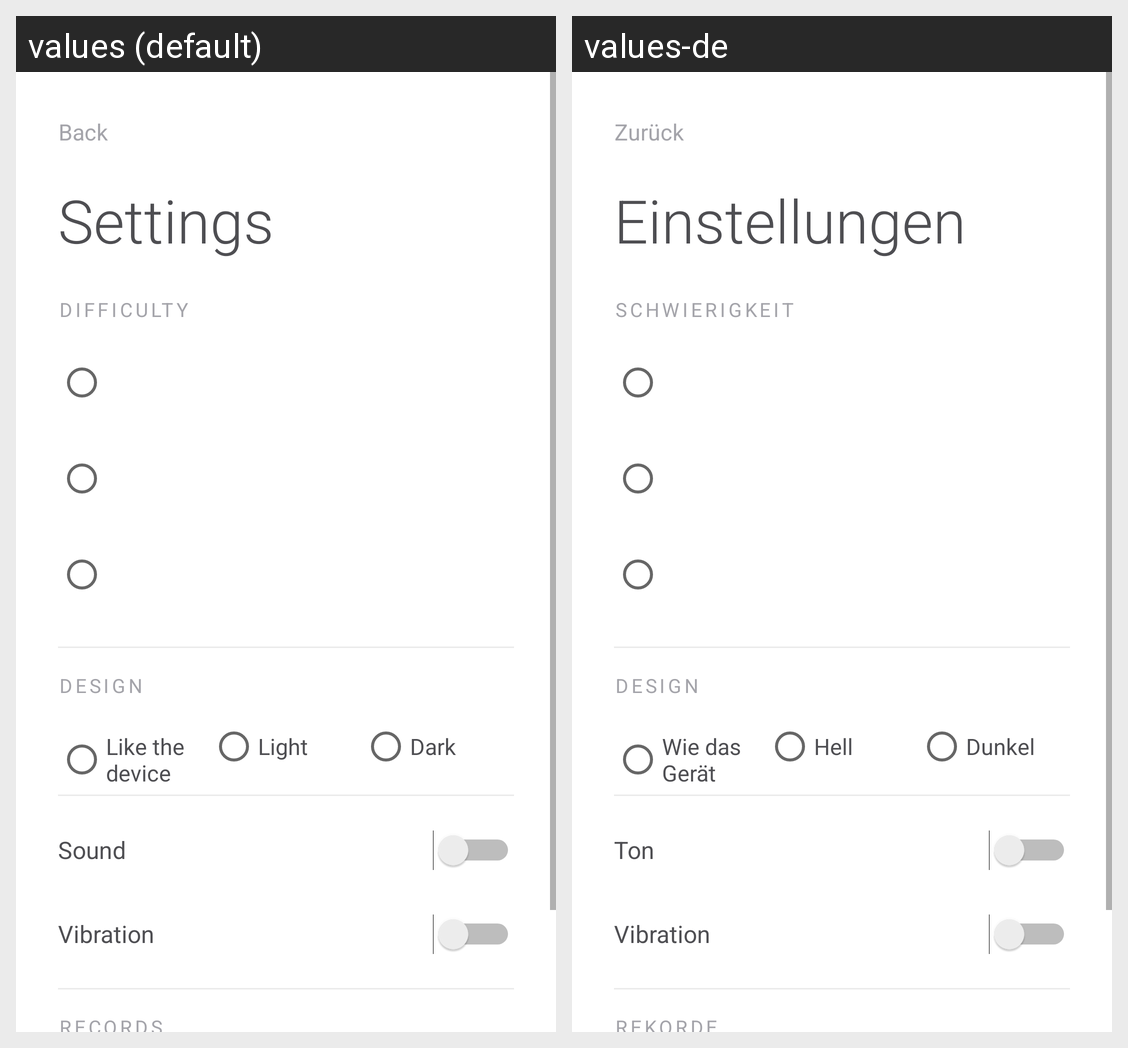

Strings drawn on this Android screen and how each of the app's shown locales translates them:
Android screen res/layout/activity_settings.xml rendered under 2 locales, left to right: values (default), values-de. Device: Nexus 5 (rendered at 1080×1920; each locale shown at half size, 540×960, under a caption strip naming it); theme Theme.Spheres.
Strings drawn on this screen, with the default value and each locale's value (text and hints the layout hard-codes, and strings that could not be matched under every locale, appear in the picture but are not listed):

back
  values: Back
  values-de: Zurück

settings
  values: Settings
  values-de: Einstellungen

settings_difficulty
  values: Difficulty
  values-de: Schwierigkeit

settings_theme
  values: Design
  values-de: Design

theme_system
  values: Like the device
  values-de: Wie das Gerät

theme_light
  values: Light
  values-de: Hell

theme_dark
  values: Dark
  values-de: Dunkel

settings_sound
  values: Sound
  values-de: Ton

settings_vibration
  values: Vibration
  values-de: Vibration
